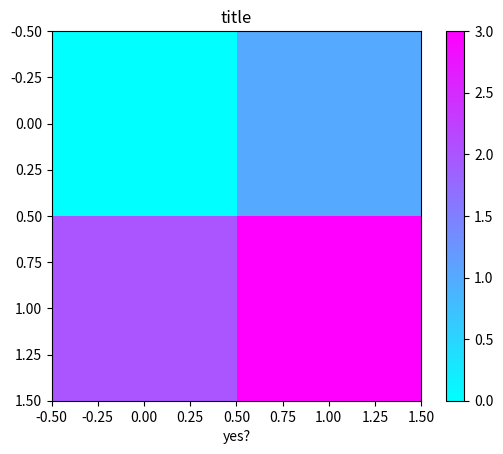

Recreate this plot in Python.
import matplotlib.pyplot as plt
import numpy as np
import matplotlib.cm as cm

# data = np.random.random((100, 100)) - 0.5
# fig = plt.figure()
# ax = fig.add_subplot(111)
#
# im = ax.imshow(data, cmap=cm.hot_r)
#
# plt.colorbar(im)
#
# plt.title("This is a title")
#
# plt.show()


data = np.array([[0, 1], [2, 3]])
plt.title('title')
plt.imshow(data, cmap='cool', interpolation='nearest')
plt.colorbar()
plt.xlabel('yes?')
plt.show()


